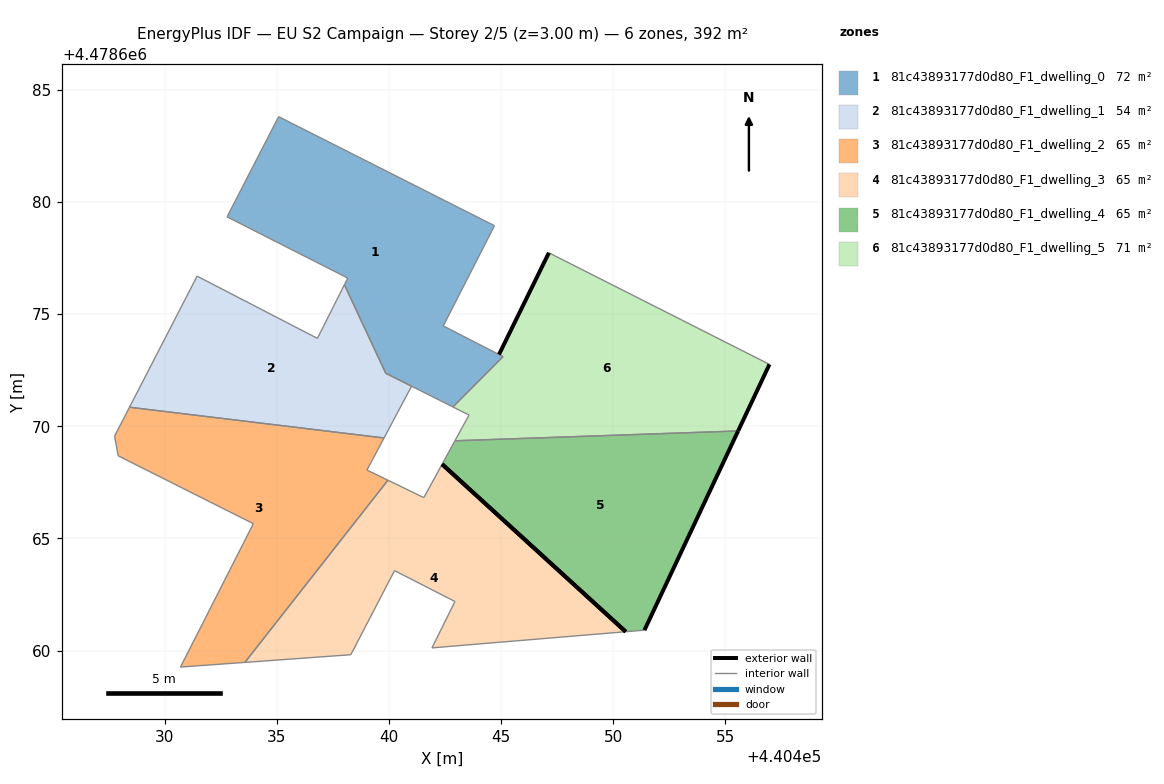
=== STOREY PLAN SPEC (per zone: floor XY polygon, exterior-wall plan segments, windows/doors) ===
zone 1: 81c43893177d0d80_F1_dwelling_0  (71.6 m²)
  floor: (440442.85, 4478670.86) (440445.08, 4478673.10) (440444.91, 4478673.20) (440444.90, 4478673.20) (440442.42, 4478674.47) (440444.71, 4478678.94) (440435.09, 4478683.80) (440432.79, 4478679.33) (440438.17, 4478676.61) (440438.02, 4478676.31) (440439.86, 4478672.37) (440439.86, 4478672.37) (440441.01, 4478671.79) (440441.02, 4478671.79)
  interior walls: 14
zone 2: 81c43893177d0d80_F1_dwelling_1  (53.7 m²)
  floor: (440439.78, 4478669.48) (440441.01, 4478671.79) (440439.86, 4478672.37) (440438.02, 4478676.31) (440436.81, 4478673.92) (440431.45, 4478676.69) (440428.44, 4478670.85)
  interior walls: 7
zone 3: 81c43893177d0d80_F1_dwelling_2  (65.3 m²)
  floor: (440433.58, 4478659.48) (440439.96, 4478667.60) (440439.02, 4478668.05) (440439.78, 4478669.48) (440428.44, 4478670.85) (440427.77, 4478669.56) (440427.94, 4478668.68) (440433.96, 4478665.66) (440430.71, 4478659.27)
  interior walls: 9
zone 4: 81c43893177d0d80_F1_dwelling_3  (65.3 m²)
  floor: (440450.55, 4478660.84) (440442.37, 4478668.31) (440441.56, 4478666.82) (440439.96, 4478667.60) (440433.58, 4478659.48) (440438.30, 4478659.82) (440440.25, 4478663.57) (440442.94, 4478662.19) (440441.92, 4478660.12)
  exterior wall: (440442.37, 4478668.31) – (440450.55, 4478660.84)  [11.1 m]
  interior walls: 8
zone 5: 81c43893177d0d80_F1_dwelling_4  (65.3 m²)
  floor: (440451.39, 4478660.91) (440455.56, 4478669.79) (440442.94, 4478669.35) (440442.37, 4478668.31) (440450.55, 4478660.84)
  exterior wall: (440455.56, 4478669.79) – (440451.39, 4478660.91)  [9.8 m]
  exterior wall: (440450.55, 4478660.84) – (440442.37, 4478668.31)  [11.1 m]
  interior walls: 3
zone 6: 81c43893177d0d80_F1_dwelling_5  (70.7 m²)
  floor: (440455.56, 4478669.79) (440456.96, 4478672.76) (440447.13, 4478677.73) (440444.91, 4478673.20) (440445.09, 4478673.11) (440442.85, 4478670.86) (440443.57, 4478670.50) (440442.94, 4478669.35)
  exterior wall: (440444.91, 4478673.20) – (440447.13, 4478677.73)  [5.0 m]
  exterior wall: (440456.96, 4478672.76) – (440455.56, 4478669.79)  [3.3 m]
  interior walls: 6

=== DERIVED (storey summary) ===
Building: EU S2 Campaign
Storey: 2 of 5  (floor level z = 3.00 m)
Storey gross floor area: 391.9 m²
Zones on this storey: 6
  - 81c43893177d0d80_F1_dwelling_0: floor 71.6 m²
  - 81c43893177d0d80_F1_dwelling_1: floor 53.7 m²
  - 81c43893177d0d80_F1_dwelling_2: floor 65.3 m²
  - 81c43893177d0d80_F1_dwelling_3: floor 65.3 m²; exterior wall 11.1 m (33.2 m²); WWR 0.0%
  - 81c43893177d0d80_F1_dwelling_4: floor 65.3 m²; exterior wall 20.9 m (62.7 m²); WWR 0.0%
  - 81c43893177d0d80_F1_dwelling_5: floor 70.7 m²; exterior wall 8.3 m (25.0 m²); WWR 0.0%
Zone adjacency (shared interzone walls):
  - 81c43893177d0d80_F1_dwelling_0 ↔ 81c43893177d0d80_F1_dwelling_1
  - 81c43893177d0d80_F1_dwelling_1 ↔ 81c43893177d0d80_F1_dwelling_2
  - 81c43893177d0d80_F1_dwelling_2 ↔ 81c43893177d0d80_F1_dwelling_3
  - 81c43893177d0d80_F1_dwelling_4 ↔ 81c43893177d0d80_F1_dwelling_5